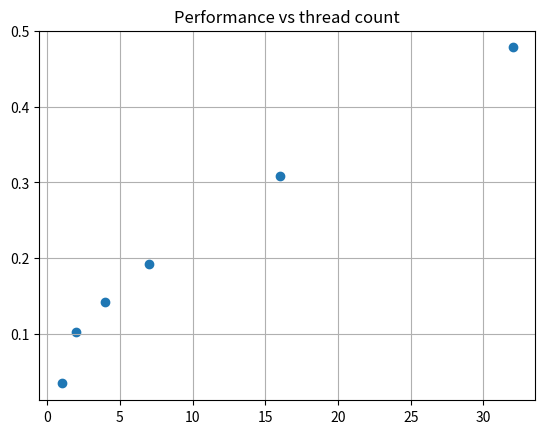

The matplotlib source for this figure:
import numpy as np
import matplotlib.pyplot as plt

plt.figure()
x = np.array([1,2,4,7,16,32])
y = np.array([0.035, 0.103, 0.143, 0.193, 0.308, 0.478])
plt.scatter(x,y)
plt.grid()
plt.title('Performance vs thread count')
plt.show()


